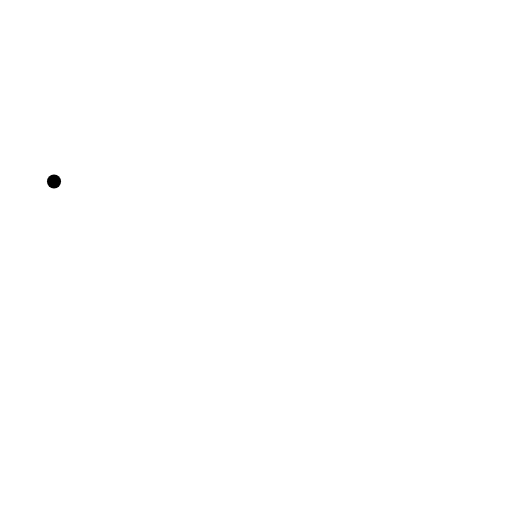
t = 0.00 s
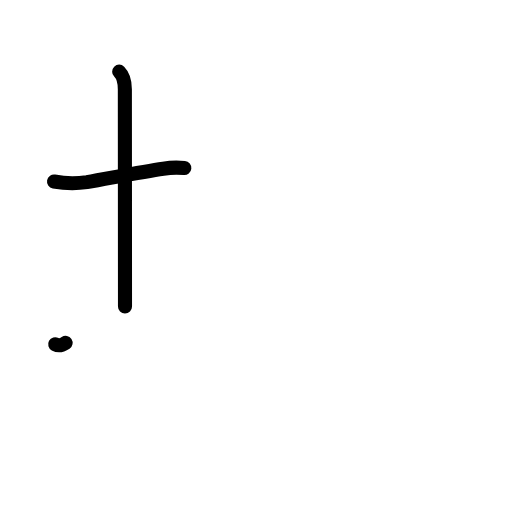
t = 2.20 s
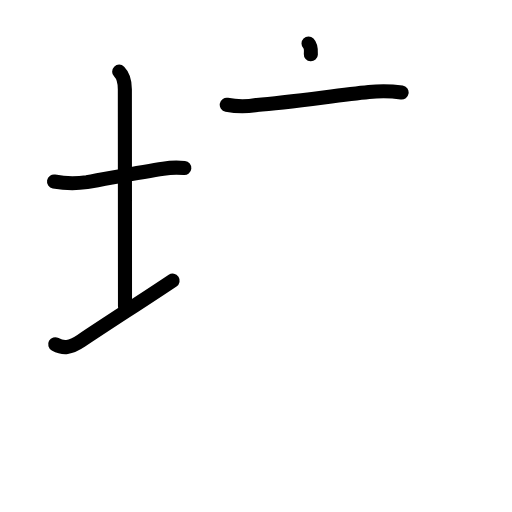
t = 4.40 s
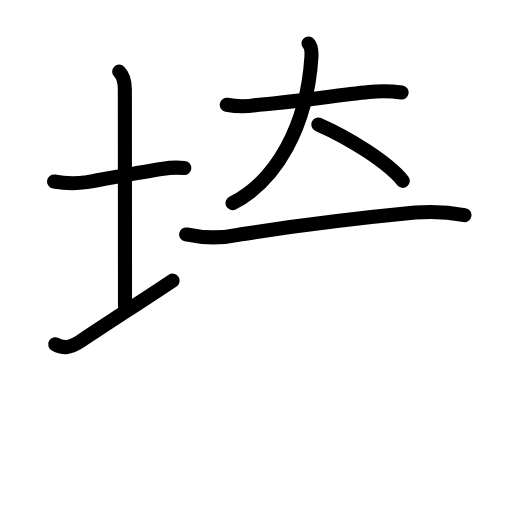
t = 6.60 s
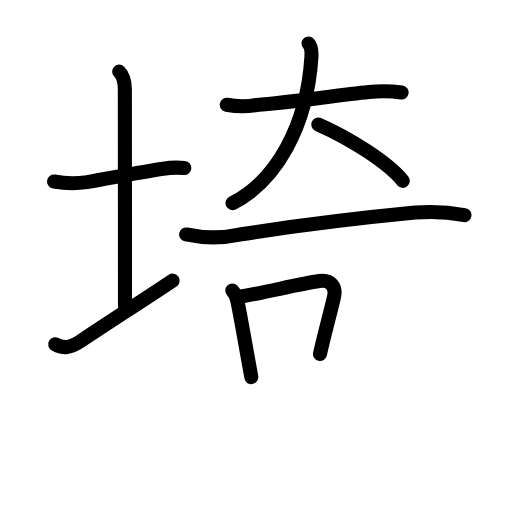
t = 8.80 s
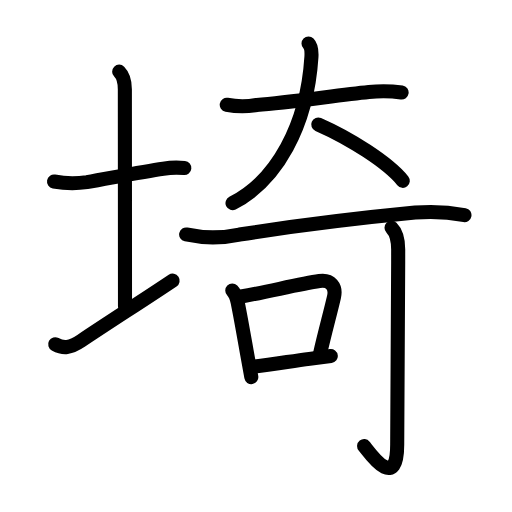
t = 11.00 s

The animated SVG that drew these frames (rendered in a browser with its animation timeline set to each time). Animation: 37 SMIL elements (animate=37); one cycle of 11.00 s.

<?xml version="1.0" encoding="UTF-8"?>
<!--
AniKanjiVG is licensed by CC-BY-SA Paul C. Sommerhoff (https://bitbucket.org/sommerhoff/anikanjivg).
AniKanjiVG uses KanjiVG which is licensed by CC-BY-SA Ulrich Apel (http://kanjivg.tagaini.net).
See also http://creativecommons.org/licenses/by-sa/3.0/
-->
<svg xmlns:kvg='http://kanjivg.tagaini.net' xmlns='http://www.w3.org/2000/svg' width='109' height='109' viewBox='0 0 109 109' style='fill:none;stroke:#000000;stroke-width:3;stroke-linecap:round;stroke-linejoin:round;' id="kvg:kanji_057fc"><g id="kvg:057fc" kvg:element="埼"><g id="kvg:057fc-g1" kvg:element="土" kvg:variant="true" kvg:position="left" kvg:radical="general"><path id="kvg:057fc-s1" kvg:type="㇐" d="M11.5,38.64c2.33,0.43,4.66,0.48,7,0.13c4.83-0.84,11.73-2.2,16.25-2.86c1.49-0.25,2.98-0.3,4.49-0.15"><animate attributeName="d" begin="0.0s" dur="0.3333333333333333s" from="M11.5,38.64C11.5,38.64,11.5,38.64,11.5,38.64" to="M11.5,38.64c2.33,0.43,4.66,0.48,7,0.13" />
<animate attributeName="d" begin="0.3333333333333333s" dur="0.3333333333333333s" from="M11.5,38.64c2.33,0.43,4.66,0.48,7,0.13c0,0,0,0,0,0,0" to="M11.5,38.64c2.33,0.43,4.66,0.48,7,0.13c4.83-0.84,11.73-2.2,16.25-2.86" />
<animate attributeName="d" begin="0.6666666666666666s" dur="0.3333333333333333s" from="M11.5,38.64c2.33,0.43,4.66,0.48,7,0.13c4.83-0.84,11.73-2.2,16.25-2.86c0,0,0,0,0,0,0" to="M11.5,38.64c2.33,0.43,4.66,0.48,7,0.13c4.83-0.84,11.73-2.2,16.25-2.86c1.49-0.25,2.98-0.3,4.49-0.15" />
</path>
<path id="kvg:057fc-s2" kvg:type="㇑a" d="M25.37,15.25c0.94,0.94,1.21,2.25,1.21,3.75c0,3,0.03,38.88,0.03,46.25"><animate attributeName="d" begin="1.0s" dur="0.5s" from="M25.37,15.25C25.37,15.25,25.37,15.25,25.37,15.25" to="M25.37,15.25c0.94,0.94,1.21,2.25,1.21,3.75" />
<animate attributeName="d" begin="1.5s" dur="0.5s" from="M25.37,15.25c0.94,0.94,1.21,2.25,1.21,3.75c0,0,0,0,0,0,0" to="M25.37,15.25c0.94,0.94,1.21,2.25,1.21,3.75c0,3,0.03,38.88,0.03,46.25" />
<animate attributeName="d" begin="0s" dur="1.0s" from="M-100,-100" to="M-100,-100" />
</path>
<path id="kvg:057fc-s3" kvg:type="㇀/㇐" d="M11.75,73.28c1.75,0.97,3.15,0.86,5.54-0.74c6.65-4.46,12.81-8.34,19.46-12.8"><animate attributeName="d" begin="2.0s" dur="0.5s" from="M11.75,73.28C11.75,73.28,11.75,73.28,11.75,73.28" to="M11.75,73.28c1.75,0.97,3.15,0.86,5.54-0.74" />
<animate attributeName="d" begin="2.5s" dur="0.5s" from="M11.75,73.28c1.75,0.97,3.15,0.86,5.54-0.74c0,0,0,0,0,0,0" to="M11.75,73.28c1.75,0.97,3.15,0.86,5.54-0.74c6.65-4.46,12.81-8.34,19.46-12.8" />
<animate attributeName="d" begin="0s" dur="2.0s" from="M-100,-100" to="M-100,-100" />
</path>
</g>
<g id="kvg:057fc-g2" kvg:element="奇" kvg:position="right"><g id="kvg:057fc-g3" kvg:element="大" kvg:variant="true" kvg:position="top"><path id="kvg:057fc-s4" kvg:type="㇐" d="M48.27,22.3c2.11,0.41,4.24,0.43,6.37,0.05c7.04-0.55,16.83-2.02,23.89-2.75c2.31-0.28,4.64-0.25,6.97,0.1"><animate attributeName="d" begin="3.0s" dur="0.3333333333333333s" from="M48.27,22.3C48.27,22.3,48.27,22.3,48.27,22.3" to="M48.27,22.3c2.11,0.41,4.24,0.43,6.37,0.05" />
<animate attributeName="d" begin="3.3333333333333335s" dur="0.3333333333333333s" from="M48.27,22.3c2.11,0.41,4.24,0.43,6.37,0.05c0,0,0,0,0,0,0" to="M48.27,22.3c2.11,0.41,4.24,0.43,6.37,0.05c7.04-0.55,16.83-2.02,23.89-2.75" />
<animate attributeName="d" begin="3.6666666666666665s" dur="0.3333333333333333s" from="M48.27,22.3c2.11,0.41,4.24,0.43,6.37,0.05c7.04-0.55,16.83-2.02,23.89-2.75c0,0,0,0,0,0,0" to="M48.27,22.3c2.11,0.41,4.24,0.43,6.37,0.05c7.04-0.55,16.83-2.02,23.89-2.75c2.31-0.28,4.64-0.25,6.97,0.1" />
<animate attributeName="d" begin="0s" dur="3.0s" from="M-100,-100" to="M-100,-100" />
</path>
<path id="kvg:057fc-s5" kvg:type="㇒" d="M65.68,9.25c0.66,0.66,0.67,1.98,0.62,2.88c-0.92,14.62-7.42,26.38-16.8,31.12"><animate attributeName="d" begin="4.0s" dur="0.5s" from="M65.68,9.25C65.68,9.25,65.68,9.25,65.68,9.25" to="M65.68,9.25c0.66,0.66,0.67,1.98,0.62,2.88" />
<animate attributeName="d" begin="4.5s" dur="0.5s" from="M65.68,9.25c0.66,0.66,0.67,1.98,0.62,2.88c0,0,0,0,0,0,0" to="M65.68,9.25c0.66,0.66,0.67,1.98,0.62,2.88c-0.92,14.62-7.42,26.38-16.8,31.12" />
<animate attributeName="d" begin="0s" dur="4.0s" from="M-100,-100" to="M-100,-100" />
</path>
<path id="kvg:057fc-s6" kvg:type="㇔/㇏" d="M67.75,26.5c6.68,2.92,14.88,8.12,18,12"><animate attributeName="d" begin="5.0s" dur="1.0s" from="M67.75,26.5C67.75,26.5,67.75,26.5,67.75,26.5" to="M67.75,26.5c6.68,2.92,14.88,8.12,18,12" />
<animate attributeName="d" begin="0s" dur="5.0s" from="M-100,-100" to="M-100,-100" />
</path>
</g>
<g id="kvg:057fc-g4" kvg:element="可" kvg:position="bottom"><g id="kvg:057fc-g5" kvg:element="丁" kvg:part="1"><g id="kvg:057fc-g6" kvg:element="一"><path id="kvg:057fc-s7" kvg:type="㇐" d="M39.63,49.92c3.77,0.82,7.55,0.82,11.36,0.01c10.64-1.65,27.33-3.7,37.39-4.67c3.53-0.3,7.03-0.12,10.5,0.53"><animate attributeName="d" begin="6.0s" dur="0.3333333333333333s" from="M39.63,49.92C39.63,49.92,39.63,49.92,39.63,49.92" to="M39.63,49.92c3.77,0.82,7.55,0.82,11.36,0.01" />
<animate attributeName="d" begin="6.333333333333333s" dur="0.3333333333333333s" from="M39.63,49.92c3.77,0.82,7.55,0.82,11.36,0.01c0,0,0,0,0,0,0" to="M39.63,49.92c3.77,0.82,7.55,0.82,11.36,0.01c10.64-1.65,27.33-3.7,37.39-4.67" />
<animate attributeName="d" begin="6.666666666666667s" dur="0.3333333333333333s" from="M39.63,49.92c3.77,0.82,7.55,0.82,11.36,0.01c10.64-1.65,27.33-3.7,37.39-4.67c0,0,0,0,0,0,0" to="M39.63,49.92c3.77,0.82,7.55,0.82,11.36,0.01c10.64-1.65,27.33-3.7,37.39-4.67c3.53-0.3,7.03-0.12,10.5,0.53" />
<animate attributeName="d" begin="0s" dur="6.0s" from="M-100,-100" to="M-100,-100" />
</path>
</g>
</g>
<g id="kvg:057fc-g7" kvg:element="口"><path id="kvg:057fc-s8" kvg:type="㇑" d="M49.45,61.83c0.86,0.86,1,1.8,1.2,2.79c0.59,2.92,1.18,6.31,1.86,10.15c0.31,1.75,0.64,3.58,0.99,5.51"><animate attributeName="d" begin="7.0s" dur="0.3333333333333333s" from="M49.45,61.83C49.45,61.83,49.45,61.83,49.45,61.83" to="M49.45,61.83c0.86,0.86,1,1.8,1.2,2.79" />
<animate attributeName="d" begin="7.333333333333333s" dur="0.3333333333333333s" from="M49.45,61.83c0.86,0.86,1,1.8,1.2,2.79c0,0,0,0,0,0,0" to="M49.45,61.83c0.86,0.86,1,1.8,1.2,2.79c0.59,2.92,1.18,6.31,1.86,10.15" />
<animate attributeName="d" begin="7.666666666666667s" dur="0.3333333333333333s" from="M49.45,61.83c0.86,0.86,1,1.8,1.2,2.79c0.59,2.92,1.18,6.31,1.86,10.15c0,0,0,0,0,0,0" to="M49.45,61.83c0.86,0.86,1,1.8,1.2,2.79c0.59,2.92,1.18,6.31,1.86,10.15c0.31,1.75,0.64,3.58,0.99,5.51" />
<animate attributeName="d" begin="0s" dur="7.0s" from="M-100,-100" to="M-100,-100" />
</path>
<path id="kvg:057fc-s9" kvg:type="㇕b" d="M51.35,63.13c6.03-1.1,12.63-2.7,16.65-3.29c2.42-0.36,3.61,1.22,3.1,3.4c-0.8,3.45-1.99,7.71-2.98,12.11"><animate attributeName="d" begin="8.0s" dur="0.3333333333333333s" from="M51.35,63.13C51.35,63.13,51.35,63.13,51.35,63.13" to="M51.35,63.13c6.03-1.1,12.63-2.7,16.65-3.29" />
<animate attributeName="d" begin="8.333333333333334s" dur="0.3333333333333333s" from="M51.35,63.13c6.03-1.1,12.63-2.7,16.65-3.29c0,0,0,0,0,0,0" to="M51.35,63.13c6.03-1.1,12.63-2.7,16.65-3.29c2.42-0.36,3.61,1.22,3.1,3.4" />
<animate attributeName="d" begin="8.666666666666666s" dur="0.3333333333333333s" from="M51.35,63.13c6.03-1.1,12.63-2.7,16.65-3.29c2.42-0.36,3.61,1.22,3.1,3.4c0,0,0,0,0,0,0" to="M51.35,63.13c6.03-1.1,12.63-2.7,16.65-3.29c2.42-0.36,3.61,1.22,3.1,3.4c-0.8,3.45-1.99,7.71-2.98,12.11" />
<animate attributeName="d" begin="0s" dur="8.0s" from="M-100,-100" to="M-100,-100" />
</path>
<path id="kvg:057fc-s10" kvg:type="㇐b" d="M54.15,78.05c3.83-0.5,7.69-1.09,11.74-1.65c1.48-0.21,2.99-0.41,4.53-0.6"><animate attributeName="d" begin="9.0s" dur="0.5s" from="M54.15,78.05C54.15,78.05,54.15,78.05,54.15,78.05" to="M54.15,78.05c3.83-0.5,7.69-1.09,11.74-1.65" />
<animate attributeName="d" begin="9.5s" dur="0.5s" from="M54.15,78.05c3.83-0.5,7.69-1.09,11.74-1.65c0,0,0,0,0,0,0" to="M54.15,78.05c3.83-0.5,7.69-1.09,11.74-1.65c1.48-0.21,2.99-0.41,4.53-0.6" />
<animate attributeName="d" begin="0s" dur="9.0s" from="M-100,-100" to="M-100,-100" />
</path>
</g>
<g id="kvg:057fc-g8" kvg:element="丁" kvg:part="2"><g id="kvg:057fc-g9" kvg:element="亅"><path id="kvg:057fc-s11" kvg:type="㇚" d="M83.35,48.47c1.09,1.09,1.42,2.4,1.42,4.63c0,17.49-0.21,35.61-0.21,41.56c0,10.21-5.83,1.8-7.04,0.3"><animate attributeName="d" begin="10.0s" dur="0.3333333333333333s" from="M83.35,48.47C83.35,48.47,83.35,48.47,83.35,48.47" to="M83.35,48.47c1.09,1.09,1.42,2.4,1.42,4.63" />
<animate attributeName="d" begin="10.333333333333334s" dur="0.3333333333333333s" from="M83.35,48.47c1.09,1.09,1.42,2.4,1.42,4.63c0,0,0,0,0,0,0" to="M83.35,48.47c1.09,1.09,1.42,2.4,1.42,4.63c0,17.49-0.21,35.61-0.21,41.56" />
<animate attributeName="d" begin="10.666666666666666s" dur="0.3333333333333333s" from="M83.35,48.47c1.09,1.09,1.42,2.4,1.42,4.63c0,17.49-0.21,35.61-0.21,41.56c0,0,0,0,0,0,0" to="M83.35,48.47c1.09,1.09,1.42,2.4,1.42,4.63c0,17.49-0.21,35.61-0.21,41.56c0,10.21-5.83,1.8-7.04,0.3" />
<animate attributeName="d" begin="0s" dur="10.0s" from="M-100,-100" to="M-100,-100" />
</path>
</g>
</g>
</g>
</g>
</g>
</svg>
